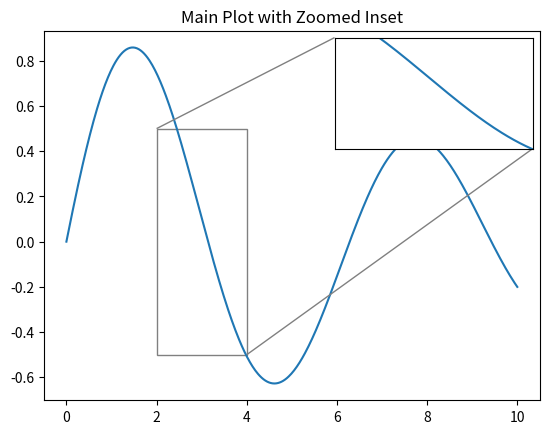

Reproduce this figure in Python.
import numpy as np
import matplotlib.pyplot as plt
from mpl_toolkits.axes_grid1.inset_locator import inset_axes, mark_inset

# Sample data
x = np.linspace(0, 10, 500)
y = np.sin(x) * np.exp(-0.1 * x)

fig, ax = plt.subplots()

# Main plot
ax.plot(x, y)
ax.set_title("Main Plot with Zoomed Inset")

# Create inset axes
axins = inset_axes(ax, width="40%", height="30%", loc="upper right")

# Plot same data in inset
axins.plot(x, y)

# Define zoom region
x1, x2 = 2, 4
y1, y2 = -0.5, 0.5
axins.set_xlim(x1, x2)
axins.set_ylim(y1, y2)

# Remove ticks (optional)
axins.set_xticks([])
axins.set_yticks([])

# Draw box and connectors
mark_inset(ax, axins, loc1=2, loc2=4, fc="none", ec="0.5")

plt.show()
